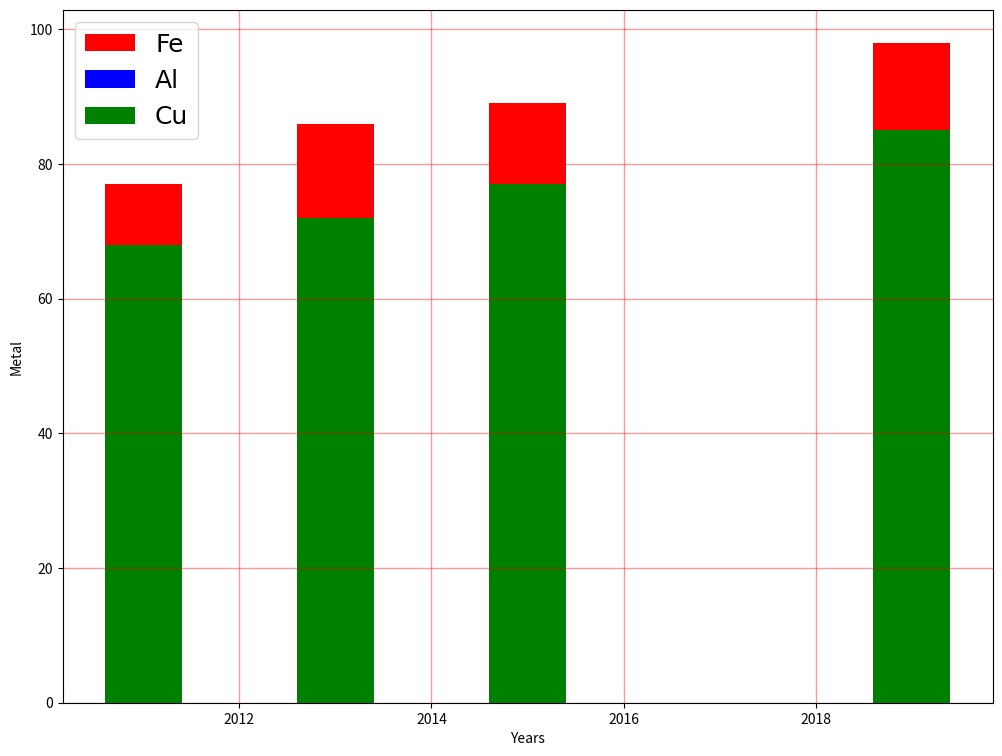

Write the Python code that produced this figure.
import matplotlib.pyplot as plt
x=[2011,2013,2015,2019]
Fe=[77,86,89,98]
Al=[21,24,29,33]
Cu=[68,72,77,85]
plt.figure(figsize=(12,9))
plt.xlabel('Years')
plt.ylabel('Metal')
plt.bar(x,Fe,color='r',label='Fe')
plt.bar(x,Al,color='b',label='Al')
plt.bar(x,Cu,color='g',label='Cu')
plt.rcParams['font.size']=18
plt.rcParams['font.family']='consolas'
plt.legend()
plt.grid(color='red',lw=1,ls='-',alpha=0.4)
plt.show()